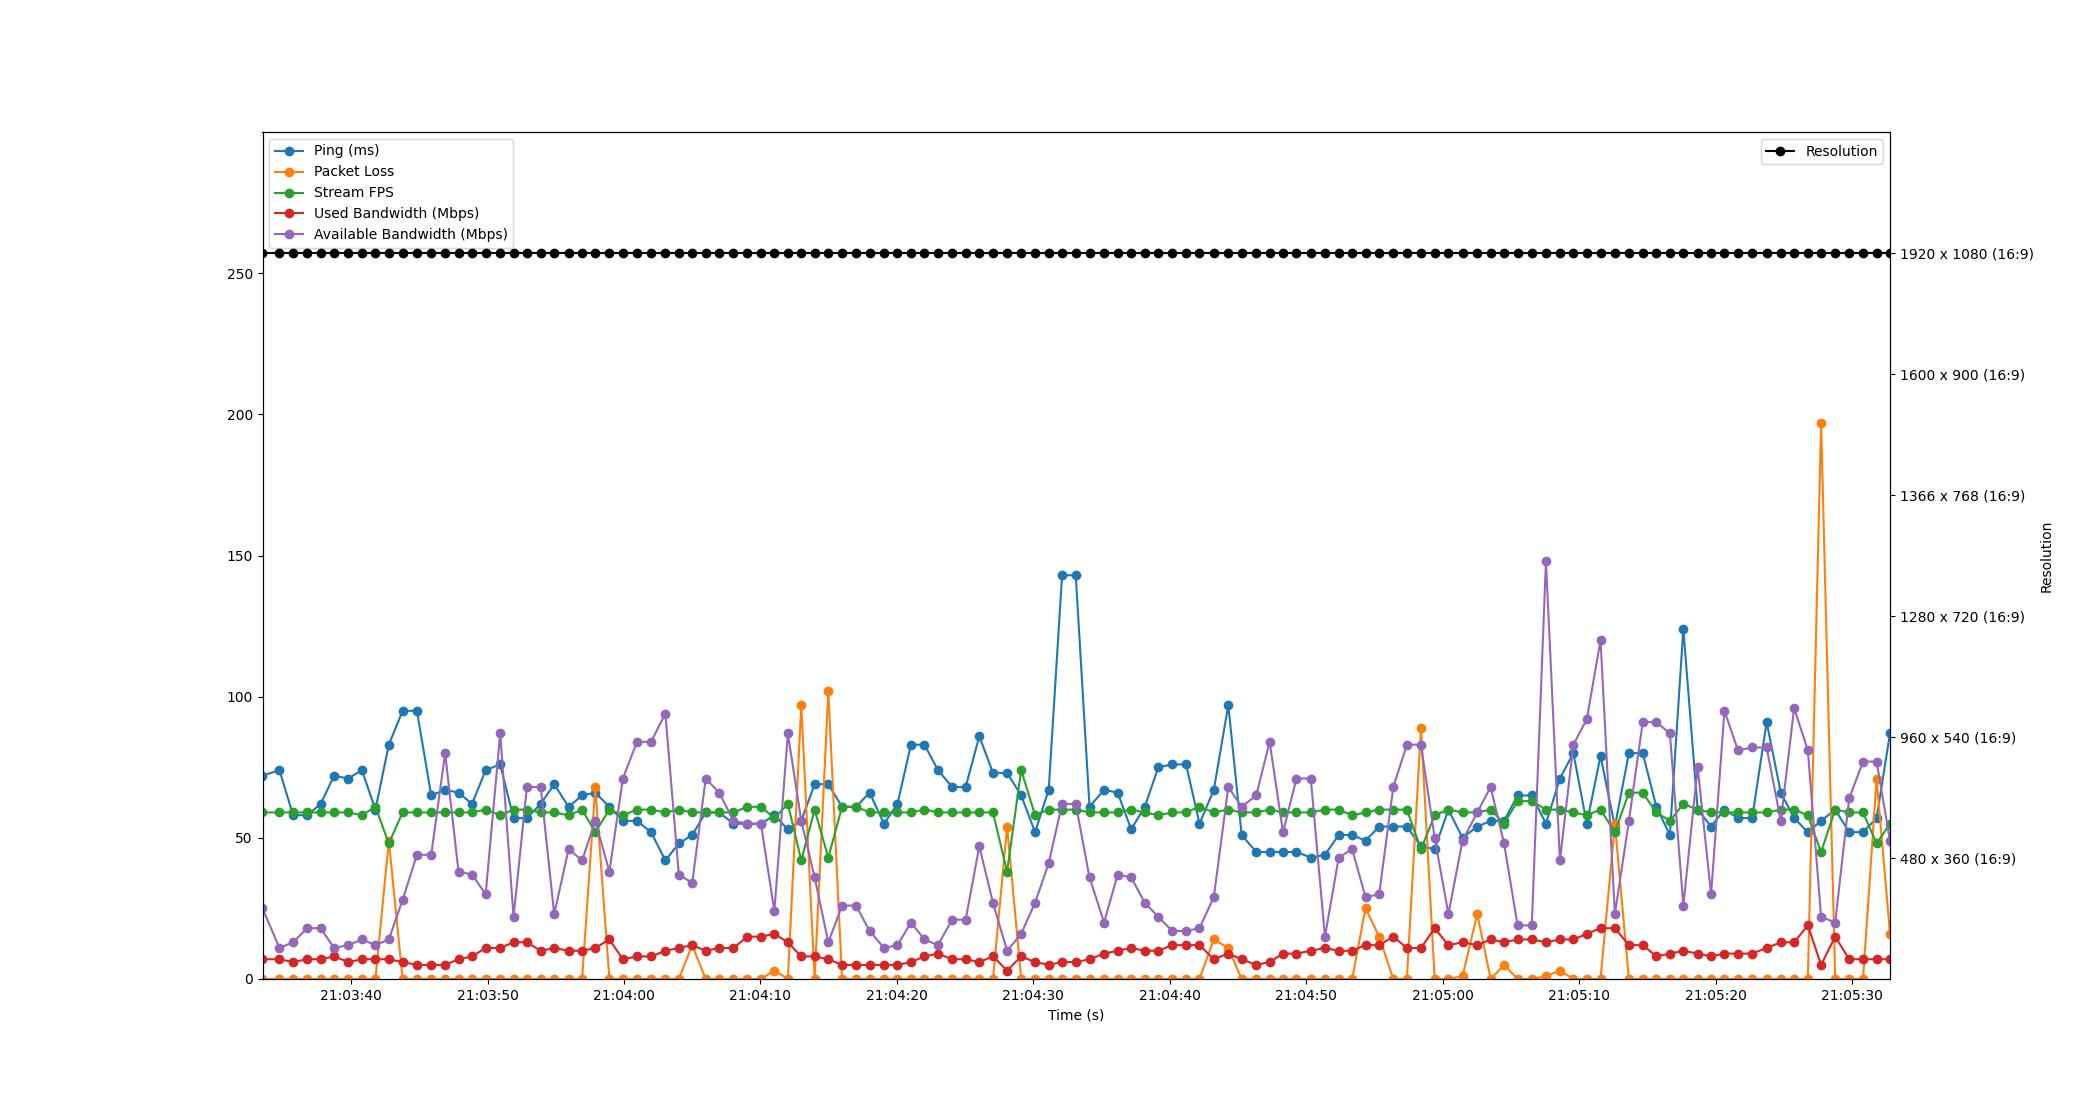

The table this chart was drawn from, first rows:
Time, Timestamp, Ping, Packet Loss, Stream FPS, Used Bandwidth, Resolution, Available Bandwidth
4.5299530029296875e-06, 2023-07-19 21:03:33.505057, 72, 0, 59, 7, 1920 x 1080 (16:9), 25
1.242, 2023-07-19 21:03:34.746637, 74, 0, 59, 7, 1920 x 1080 (16:9), 11
2.242, 2023-07-19 21:03:35.746753, 58, 0, 59, 6, 1920 x 1080 (16:9), 13
3.271, 2023-07-19 21:03:36.776443, 58, 0, 59, 7, 1920 x 1080 (16:9), 18
4.262, 2023-07-19 21:03:37.766982, 62, 0, 59, 7, 1920 x 1080 (16:9), 18
5.246, 2023-07-19 21:03:38.751477, 72, 0, 59, 8, 1920 x 1080 (16:9), 11
6.297, 2023-07-19 21:03:39.802496, 71, 0, 59, 6, 1920 x 1080 (16:9), 12
7.285, 2023-07-19 21:03:40.790249, 74, 0, 58, 7, 1920 x 1080 (16:9), 14
8.276, 2023-07-19 21:03:41.780634, 60, 0, 61, 7, 1920 x 1080 (16:9), 12
9.258, 2023-07-19 21:03:42.763477, 83, 49, 48, 7, 1920 x 1080 (16:9), 14
10.27, 2023-07-19 21:03:43.773555, 95, 0, 59, 6, 1920 x 1080 (16:9), 28
11.32, 2023-07-19 21:03:44.820520, 95, 0, 59, 5, 1920 x 1080 (16:9), 44
12.37, 2023-07-19 21:03:45.871297, 65, 0, 59, 5, 1920 x 1080 (16:9), 44
13.39, 2023-07-19 21:03:46.890207, 67, 0, 59, 5, 1920 x 1080 (16:9), 80
14.37, 2023-07-19 21:03:47.871037, 66, 0, 59, 7, 1920 x 1080 (16:9), 38
15.36, 2023-07-19 21:03:48.865177, 62, 0, 59, 8, 1920 x 1080 (16:9), 37
16.36, 2023-07-19 21:03:49.860558, 74, 0, 60, 11, 1920 x 1080 (16:9), 30
17.42, 2023-07-19 21:03:50.927856, 76, 0, 58, 11, 1920 x 1080 (16:9), 87
18.4, 2023-07-19 21:03:51.904279, 57, 0, 60, 13, 1920 x 1080 (16:9), 22
19.38, 2023-07-19 21:03:52.883995, 57, 0, 60, 13, 1920 x 1080 (16:9), 68
20.39, 2023-07-19 21:03:53.894804, 62, 0, 59, 10, 1920 x 1080 (16:9), 68
21.38, 2023-07-19 21:03:54.884340, 69, 0, 59, 11, 1920 x 1080 (16:9), 23
22.43, 2023-07-19 21:03:55.939774, 61, 0, 58, 10, 1920 x 1080 (16:9), 46
23.42, 2023-07-19 21:03:56.929158, 65, 0, 60, 10, 1920 x 1080 (16:9), 42
24.39, 2023-07-19 21:03:57.893658, 66, 68, 52, 11, 1920 x 1080 (16:9), 56
25.42, 2023-07-19 21:03:58.929213, 61, 0, 60, 14, 1920 x 1080 (16:9), 38
26.41, 2023-07-19 21:03:59.915762, 56, 0, 58, 7, 1920 x 1080 (16:9), 71
27.44, 2023-07-19 21:04:00.949145, 56, 0, 60, 8, 1920 x 1080 (16:9), 84
28.48, 2023-07-19 21:04:01.980588, 52, 0, 60, 8, 1920 x 1080 (16:9), 84
29.53, 2023-07-19 21:04:03.031792, 42, 0, 59, 10, 1920 x 1080 (16:9), 94
30.51, 2023-07-19 21:04:04.019385, 48, 0, 60, 11, 1920 x 1080 (16:9), 37
31.5, 2023-07-19 21:04:05.001182, 51, 12, 59, 12, 1920 x 1080 (16:9), 34
32.48, 2023-07-19 21:04:05.987971, 59, 0, 59, 10, 1920 x 1080 (16:9), 71
33.47, 2023-07-19 21:04:06.979670, 59, 0, 59, 11, 1920 x 1080 (16:9), 66
34.52, 2023-07-19 21:04:08.024768, 55, 0, 59, 11, 1920 x 1080 (16:9), 56
35.54, 2023-07-19 21:04:09.041499, 55, 0, 61, 15, 1920 x 1080 (16:9), 55
36.53, 2023-07-19 21:04:10.036467, 55, 0, 61, 15, 1920 x 1080 (16:9), 55
37.51, 2023-07-19 21:04:11.018814, 58, 3, 57, 16, 1920 x 1080 (16:9), 24
38.5, 2023-07-19 21:04:12.009568, 53, 0, 62, 13, 1920 x 1080 (16:9), 87
39.49, 2023-07-19 21:04:12.991565, 56, 97, 42, 8, 1920 x 1080 (16:9), 56
40.47, 2023-07-19 21:04:13.971888, 69, 0, 60, 8, 1920 x 1080 (16:9), 36
41.47, 2023-07-19 21:04:14.973165, 69, 102, 43, 7, 1920 x 1080 (16:9), 13
42.48, 2023-07-19 21:04:15.983863, 61, 0, 61, 5, 1920 x 1080 (16:9), 26
43.5, 2023-07-19 21:04:17.009177, 61, 0, 61, 5, 1920 x 1080 (16:9), 26
44.5, 2023-07-19 21:04:18.002269, 66, 0, 59, 5, 1920 x 1080 (16:9), 17
45.55, 2023-07-19 21:04:19.054175, 55, 0, 59, 5, 1920 x 1080 (16:9), 11
46.54, 2023-07-19 21:04:20.044673, 62, 0, 59, 5, 1920 x 1080 (16:9), 12
47.52, 2023-07-19 21:04:21.028964, 83, 0, 59, 6, 1920 x 1080 (16:9), 20
48.52, 2023-07-19 21:04:22.023069, 83, 0, 60, 8, 1920 x 1080 (16:9), 14
49.5, 2023-07-19 21:04:23.007954, 74, 0, 59, 9, 1920 x 1080 (16:9), 12
50.54, 2023-07-19 21:04:24.049159, 68, 0, 59, 7, 1920 x 1080 (16:9), 21
51.54, 2023-07-19 21:04:25.040515, 68, 0, 59, 7, 1920 x 1080 (16:9), 21
52.54, 2023-07-19 21:04:26.040571, 86, 0, 59, 6, 1920 x 1080 (16:9), 47
53.54, 2023-07-19 21:04:27.041644, 73, 0, 59, 8, 1920 x 1080 (16:9), 27
54.57, 2023-07-19 21:04:28.077135, 73, 54, 38, 3, 1920 x 1080 (16:9), 10
55.61, 2023-07-19 21:04:29.110973, 65, 0, 74, 8, 1920 x 1080 (16:9), 16
56.62, 2023-07-19 21:04:30.127130, 52, 0, 58, 6, 1920 x 1080 (16:9), 27
57.62, 2023-07-19 21:04:31.125762, 67, 0, 60, 5, 1920 x 1080 (16:9), 41
58.6, 2023-07-19 21:04:32.107636, 143, 0, 60, 6, 1920 x 1080 (16:9), 62
59.6, 2023-07-19 21:04:33.109149, 143, 0, 60, 6, 1920 x 1080 (16:9), 62
... 59 more rows
